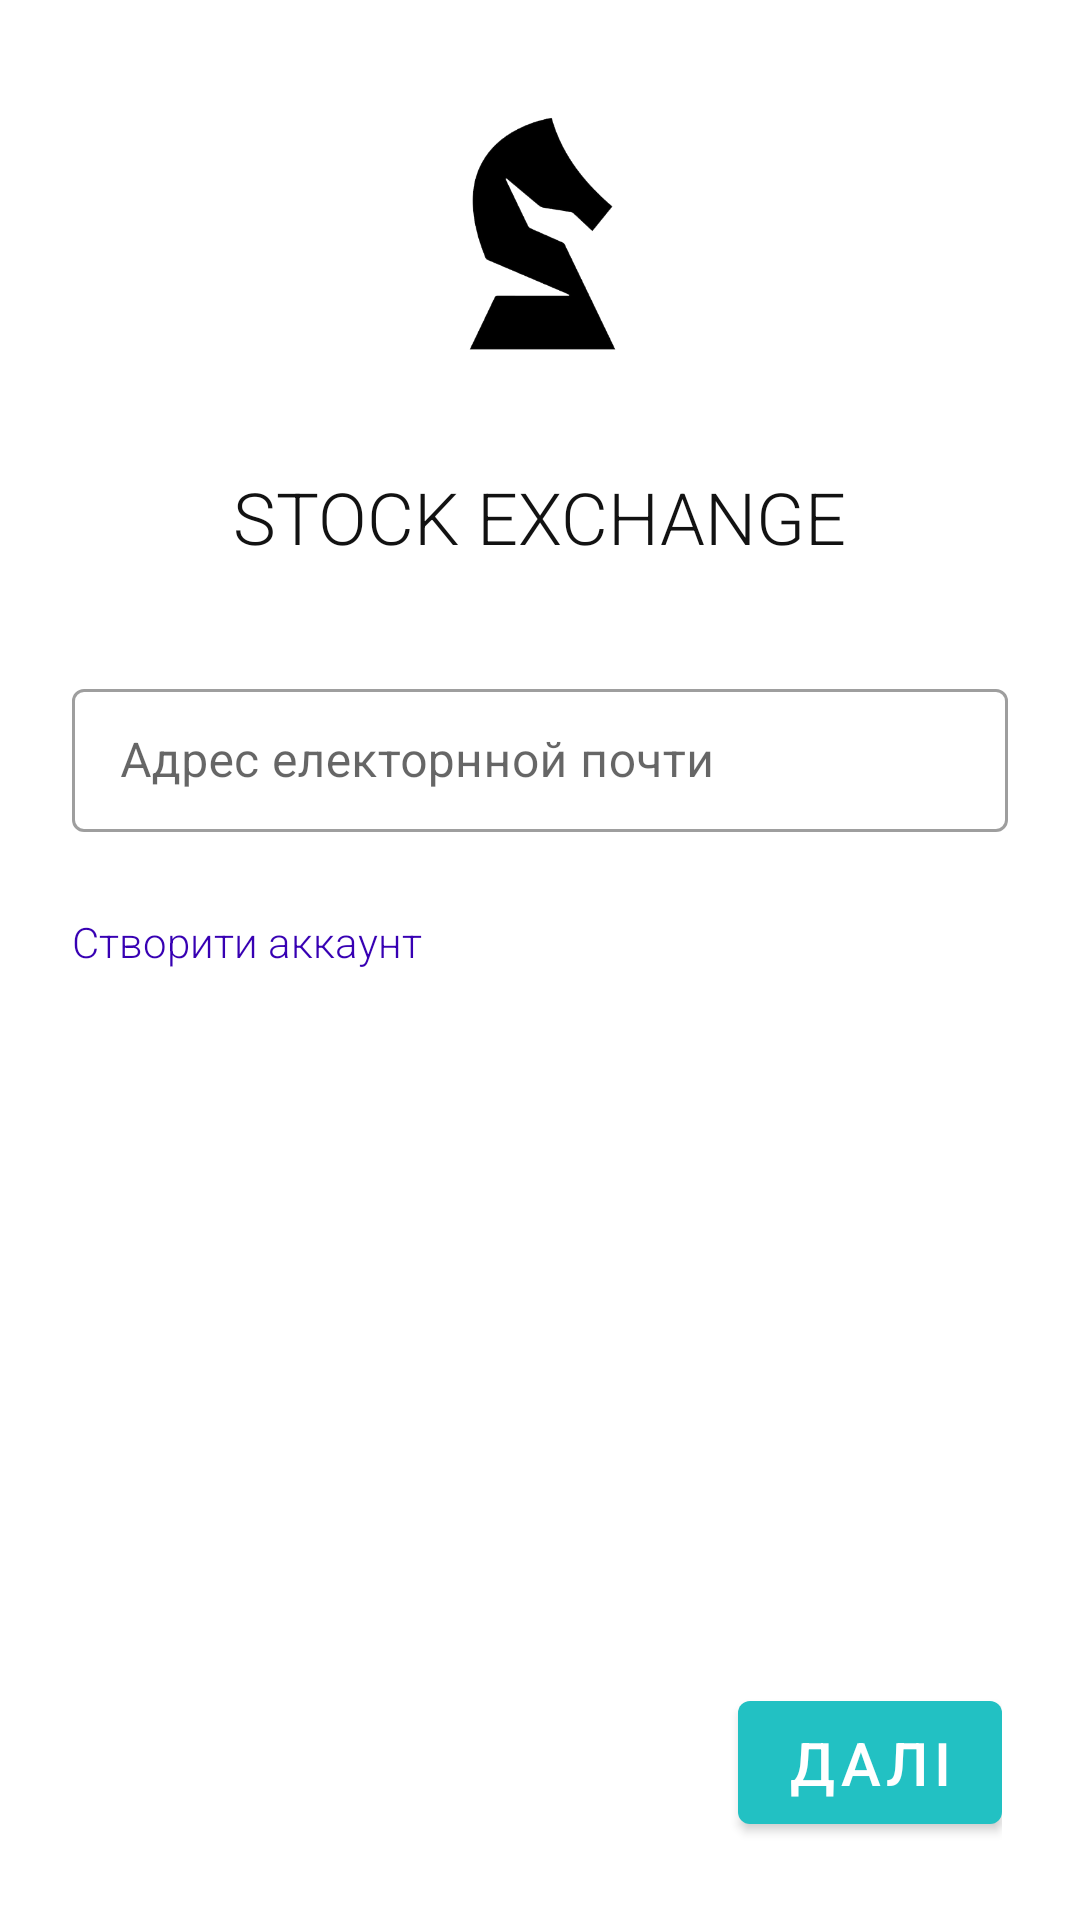

Reconstruct the res/layout file that produces this screen, plus the resources it refers to.
<!-- AndroidManifest.xml: application theme Theme.StockExchange -->
<!-- res/layout/activity_login.xml -->
<?xml version="1.0" encoding="utf-8"?>
<LinearLayout
    xmlns:android="http://schemas.android.com/apk/res/android"
    xmlns:tools="http://schemas.android.com/tools"
    android:layout_width="match_parent"
    android:layout_height="match_parent"
    xmlns:app="http://schemas.android.com/apk/res-auto"
    android:paddingHorizontal="24dp"
    android:orientation="vertical"
    tools:context=".login.LoginActivity">

    <ImageView
        android:id="@+id/loginImage"
        android:layout_width="156dp"
        android:layout_height="156dp"
        android:layout_gravity="center_horizontal"
        app:srcCompat="@drawable/icon_dark" />

    <TextView
        android:layout_width="wrap_content"
        android:layout_height="wrap_content"
        android:layout_gravity="center_horizontal"
        android:textAllCaps="true"
        android:textColor="@color/black"
        android:textSize="@dimen/Header_XL_size"
        android:layout_marginBottom="36dp"
        android:text="@string/stock_exchange"/>

    <com.google.android.material.textfield.TextInputLayout
        android:id="@+id/login_input"
        style="@style/Widget.MaterialComponents.TextInputLayout.OutlinedBox.Dense"
        android:layout_width="match_parent"
        android:layout_height="80dp"
        android:hint="@string/enter_email">

        <com.google.android.material.textfield.TextInputEditText
            android:id="@+id/email_text_input"
            android:layout_width="match_parent"
            android:layout_height="wrap_content"
            android:inputType="text"
            android:maxLines="1" />
    </com.google.android.material.textfield.TextInputLayout>

    <TextView
        android:id="@+id/txtTermsConditions"
        android:layout_width="wrap_content"
        android:layout_height="wrap_content"
        android:onClick="createAccount"
        android:clickable="true"
        android:focusable="true"
        android:background="?attr/selectableItemBackground"
        android:text="@string/create_account"
        android:textColor="@color/TermsConditions"/>

    <RelativeLayout
        android:layout_width="match_parent"
        android:layout_height="match_parent"
        android:padding="2dp"
        android:layout_marginBottom="24dp">

        <com.google.android.material.button.MaterialButton
            android:id="@+id/login_button"
            android:layout_width="wrap_content"
            android:layout_height="wrap_content"
            android:layout_alignParentBottom="true"
            android:layout_alignParentEnd="true"
            android:onClick="createAccount"
            android:paddingHorizontal="13dp"
            android:paddingVertical="7dp"
            android:text="@string/next"
            android:textSize="20sp" />


    </RelativeLayout>

</LinearLayout>
<!-- resources referenced by this layout -->
<resources>
  <color name="TermsConditions">#3700B3</color>
  <color name="black">#121212</color>
  <dimen name="Header_XL_size">24sp</dimen>
  <!-- drawable icon_dark: png bitmap (drawable, 24369 bytes) -->
  <string name="create_account">Створити аккаунт</string>
  <string name="enter_email">Адрес електорнной почти</string>
  <string name="next">Далі</string>
  <string name="stock_exchange">Stock Exchange</string>
  <style name="Theme.StockExchange" parent="Theme.MaterialComponents.Light.NoActionBar">
          
          <item name="colorPrimary">#22c1c3</item>
          <item name="colorPrimaryVariant">#22c1c3</item>
          <item name="colorOnPrimary">@color/white</item>
          
          <item name="colorSecondary">@color/purple_700</item>
          <item name="colorSecondaryVariant">@color/teal_700</item>
          <item name="colorOnSecondary">@color/black</item>
          
          <item name="android:forceDarkAllowed" tools:targetApi="q">false</item>
          <item name="android:statusBarColor" tools:targetApi="l">?attr/colorPrimaryVariant</item>
          
          <item name="android:textViewStyle">@style/RobotoTextViewStyle</item>
          <item name="buttonStyle">@style/RobotoButtonStyle</item>
      </style>
  <color name="white">#FFFFFFFF</color>
  <color name="purple_700">#FF3700B3</color>
  <color name="teal_700">#FF018786</color>
  <style name="RobotoTextViewStyle" parent="android:Widget.TextView">
          <item name="android:fontFamily">sans-serif-light</item>
      </style>
  <style name="RobotoButtonStyle" parent="android:Widget.Holo.Button">
          <item name="android:fontFamily">sans-serif-light</item>
      </style>
</resources>
